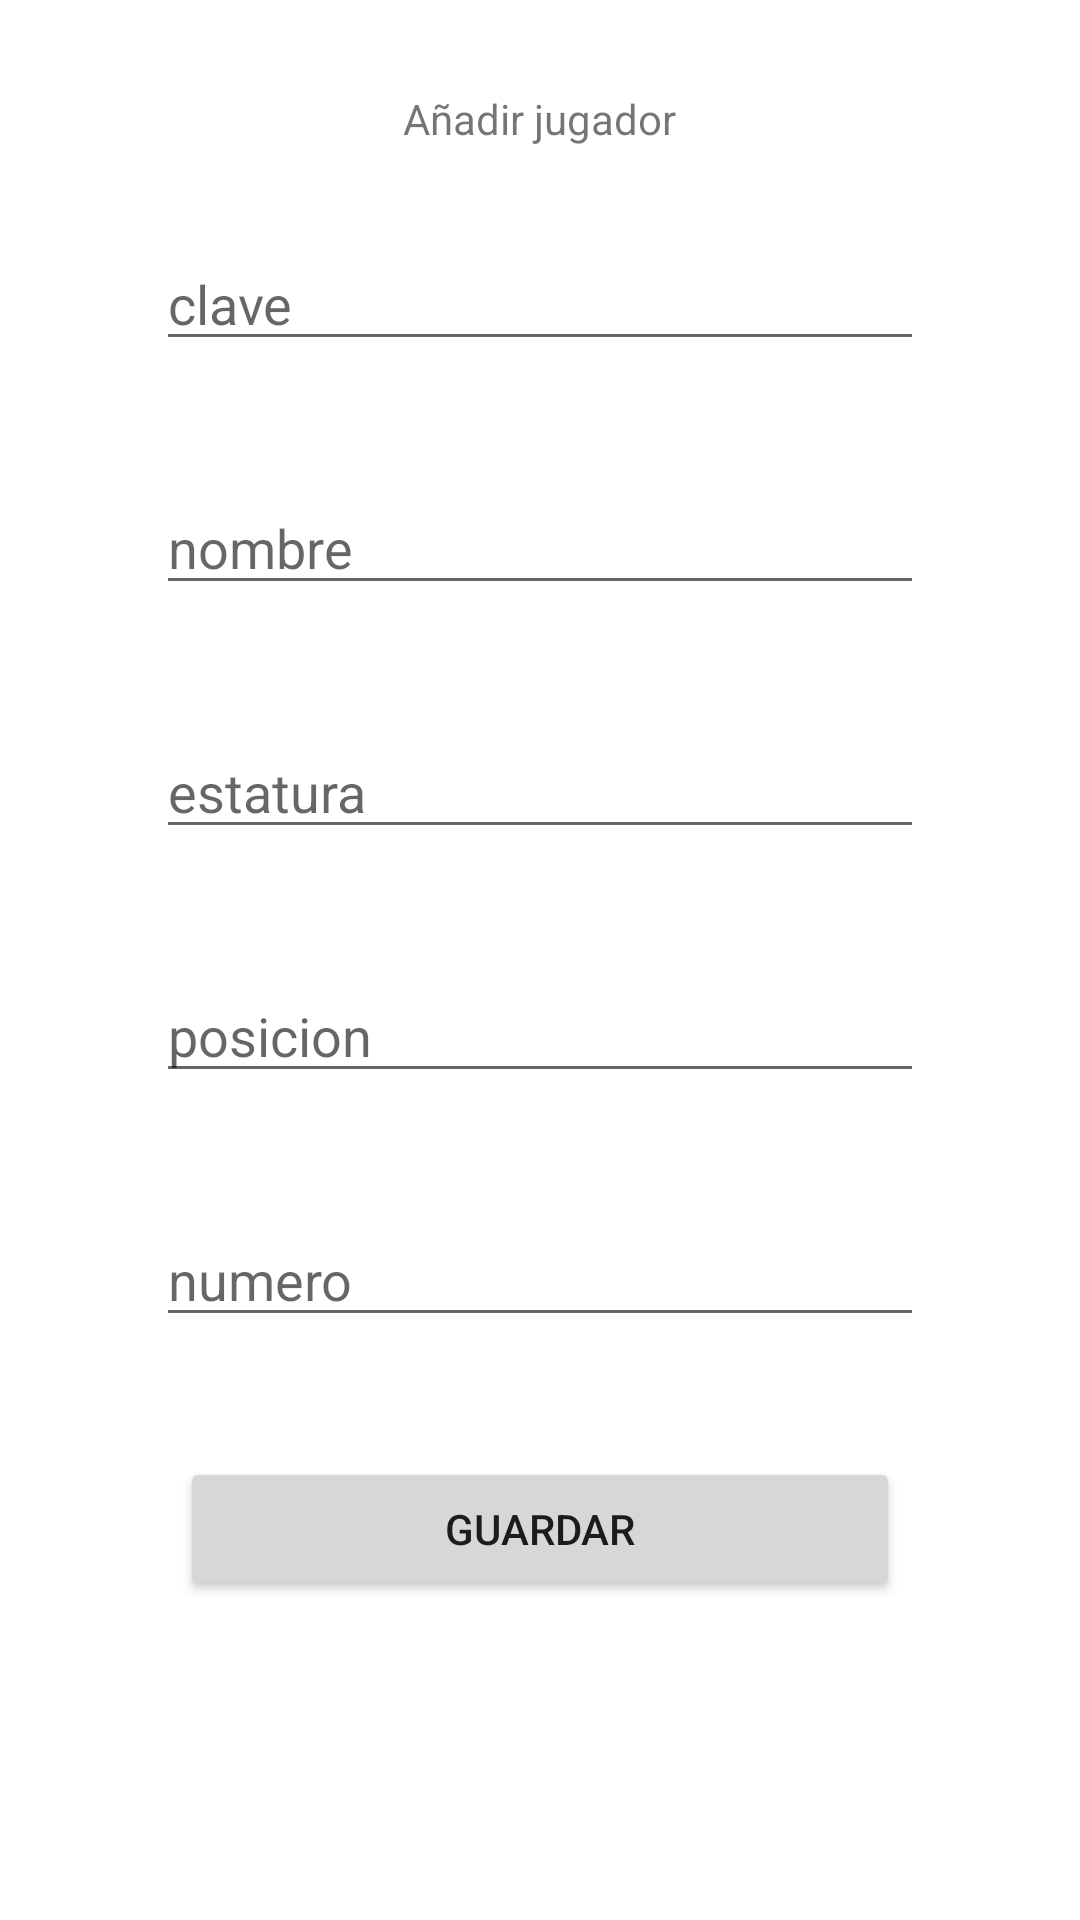

Here is an Android app screen rendered from its layout file. Give the layout XML and the strings, colors and styles it references.
<!-- AndroidManifest.xml: application theme Theme.HelloDiego -->
<!-- res/layout/fragment_agregar_jugador.xml -->
<?xml version="1.0" encoding="utf-8"?>
<FrameLayout xmlns:android="http://schemas.android.com/apk/res/android"
    xmlns:tools="http://schemas.android.com/tools"
    android:layout_width="match_parent"
    android:layout_height="match_parent"
    xmlns:app="http://schemas.android.com/apk/res-auto"
    tools:context=".AgregarJugador">

    <LinearLayout
        android:layout_width="match_parent"
        android:layout_height="match_parent"
        android:layout_margin="30dp"
        android:gravity="center|top"
        android:orientation="vertical">

        <TextView
            android:layout_width="wrap_content"
            android:layout_height="wrap_content"
            android:text="Añadir jugador"
            app:layout_constraintBottom_toBottomOf="parent"
            app:layout_constraintEnd_toEndOf="parent"
            app:layout_constraintStart_toStartOf="parent"
            app:layout_constraintTop_toTopOf="parent" />

        <EditText
            android:id="@+id/clave"
            android:layout_width="match_parent"
            android:layout_height="wrap_content"
            android:layout_marginLeft="22dp"
            android:layout_marginTop="30dp"
            android:layout_marginRight="22dp"
            android:layout_marginBottom="10dp"
            android:hint="clave" />

        <EditText
            android:layout_marginTop="30dp"
            android:id="@+id/nom"
            android:layout_width="match_parent"
            android:layout_height="wrap_content"
            android:layout_marginLeft="22dp"
            android:layout_marginRight="22dp"
            android:layout_marginBottom="10dp"
            android:hint="nombre" />

        <EditText
            android:layout_marginTop="30dp"
            android:id="@+id/est"
            android:layout_width="match_parent"
            android:layout_height="wrap_content"
            android:layout_marginLeft="22dp"
            android:layout_marginRight="22dp"
            android:layout_marginBottom="10dp"
            android:hint="estatura"/>
        <EditText
            android:layout_marginTop="30dp"
            android:id="@+id/positions"
            android:layout_width="match_parent"
            android:layout_height="wrap_content"
            android:layout_marginLeft="22dp"
            android:layout_marginRight="22dp"
            android:layout_marginBottom="10dp"
            android:hint="posicion"/>
        <EditText
            android:layout_marginTop="30dp"
            android:id="@+id/numjs"
            android:layout_width="match_parent"
            android:layout_height="wrap_content"
            android:layout_marginLeft="22dp"
            android:layout_marginRight="22dp"
            android:layout_marginBottom="10dp"
            android:hint="numero"/>
        <Button
            android:id="@+id/button"
            android:layout_width="match_parent"
            android:layout_height="wrap_content"
            android:layout_margin="30dp"
            android:text="guardar" />
    </LinearLayout>

</FrameLayout>
<!-- resources referenced by this layout -->
<resources>
  <style name="Theme.HelloDiego" parent="Theme.MaterialComponents.DayNight.DarkActionBar">
          
          <item name="colorPrimary">@color/purple_500</item>
          <item name="colorPrimaryVariant">@color/purple_700</item>
          <item name="colorOnPrimary">@color/white</item>
          
          <item name="colorSecondary">@color/teal_200</item>
          <item name="colorSecondaryVariant">@color/teal_700</item>
          <item name="colorOnSecondary">@color/black</item>
          
          <item name="android:statusBarColor" tools:targetApi="l">?attr/colorPrimaryVariant</item>
          
      </style>
  <color name="purple_500">#FF6200EE</color>
  <color name="purple_700">#FF3700B3</color>
  <color name="white">#FFFFFFFF</color>
  <color name="teal_200">#FF03DAC5</color>
  <color name="teal_700">#FF018786</color>
  <color name="black">#B18B8B</color>
</resources>
